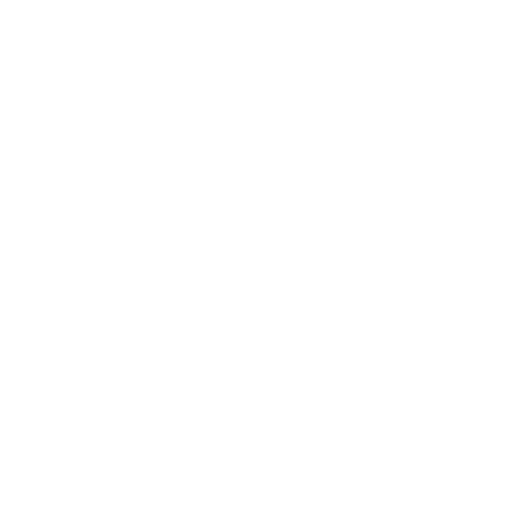
t = 0.00 s
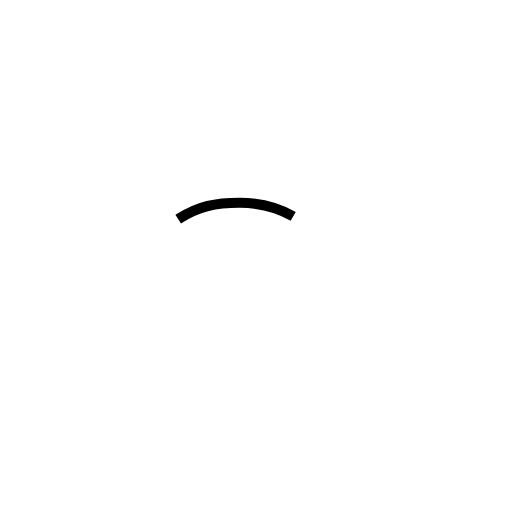
t = 0.35 s
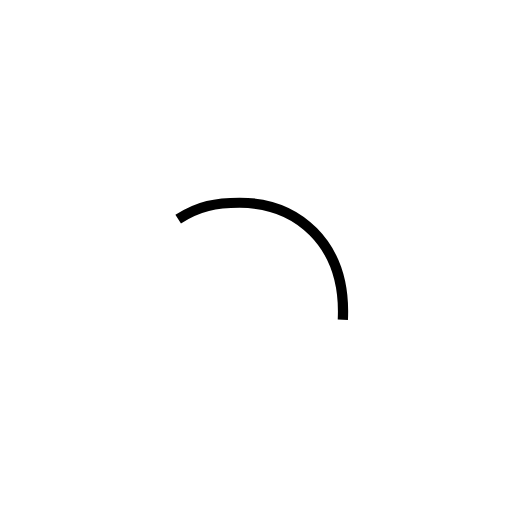
t = 0.71 s
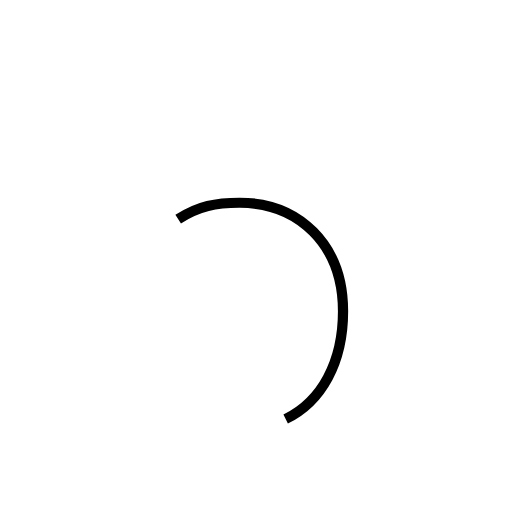
t = 1.06 s
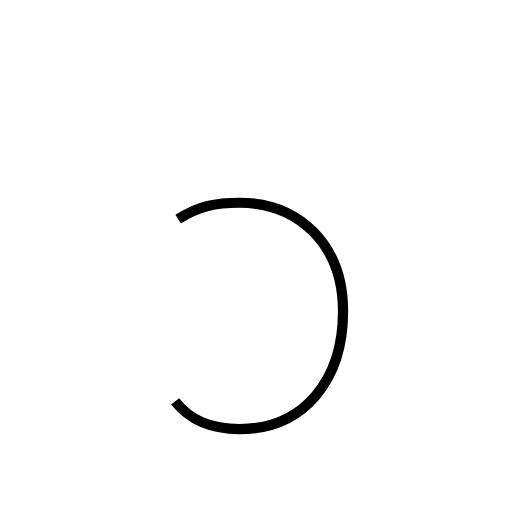
t = 1.41 s
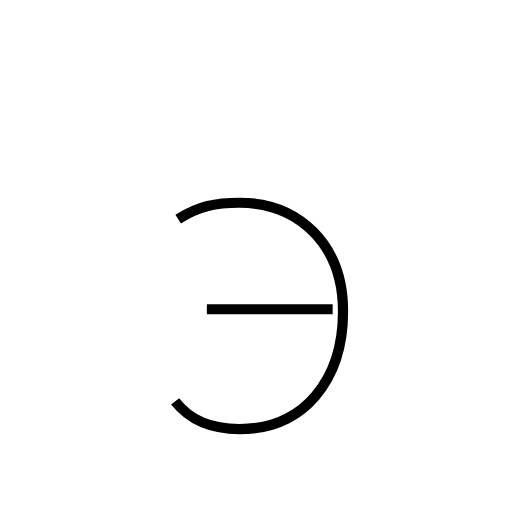
t = 1.78 s

The animated SVG that drew these frames (rendered in a browser with its animation timeline set to each time). Animation: 2 SMIL elements (animate=2); one cycle of 1.78 s.

<?xml version='1.0' encoding='utf-8'?>
<svg viewBox="0.0 -6.0 50.0 50.0" version="1.1" xmlns="http://www.w3.org/2000/svg"><rect x="-1000" y="-1000" width="2000" height="2000" stroke="white" fill="white" /><g style="fill:none;stroke:#000000;stroke-width:1"><path d="M 17.4 -22.6 C 19.4 -23.9 21.1 -24.2 23.4 -24.2 C 29.1 -24.2 33.5 -20.2 33.5 -13.6 C 33.5 -6.8 29.6 -2.1 23.4 -2.1 C 20.6 -2.1 18.6 -2.9 17.1 -4.8 " transform="translate(0.0 38.0)" stroke-dasharray="47.11283338173069" stroke-dashoffset="47.11283338173069"><animate attributeName="stroke-dashoffset" from="47.11283338173069" to="0" dur="1.4133850014519207s" begin="0s" fill="freeze" /></path><path d="M 20.2 -13.8 L 32.5 -13.8" transform="translate(0.0 38.0)" stroke-dasharray="12.3" stroke-dashoffset="12.3"><animate attributeName="stroke-dashoffset" from="12.3" to="0" dur="0.369s" begin="1.4133850014519207s" fill="freeze" /></path></g></svg>
